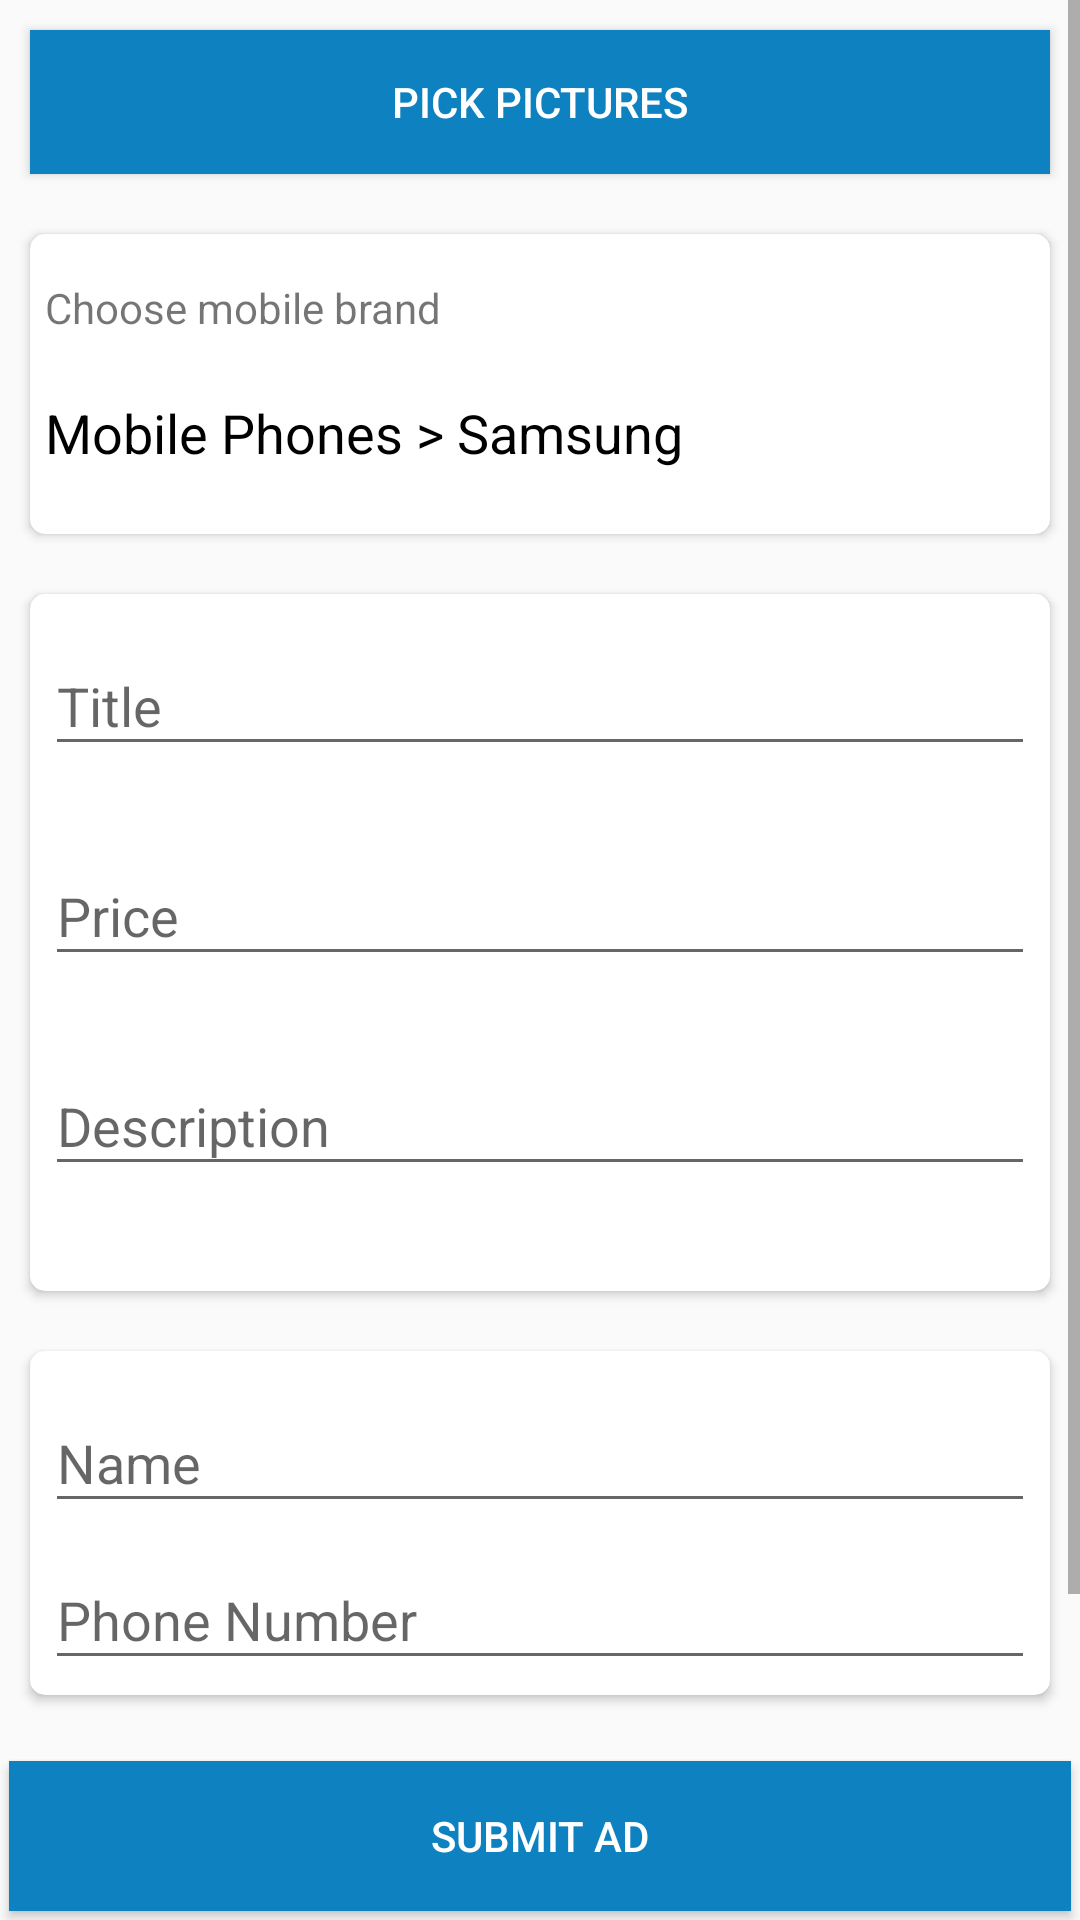

Write the Android layout XML for this screen, with the resource values it uses.
<!-- AndroidManifest.xml: application theme AppTheme -->
<!-- res/layout/activity_submit_ad.xml -->
<?xml version="1.0" encoding="utf-8"?>
<RelativeLayout xmlns:android="http://schemas.android.com/apk/res/android"
    xmlns:app="http://schemas.android.com/apk/res-auto"
    xmlns:card_view="http://schemas.android.com/apk/res-auto"
    xmlns:tools="http://schemas.android.com/tools"
    android:layout_width="match_parent"
    android:layout_height="match_parent"
    tools:context="com.appsinventiv.mobilemart.Activities.SubmitAd">

    <ScrollView
        android:layout_marginBottom="50dp"
        android:layout_width="match_parent"
        android:layout_height="match_parent"
        android:fillViewport="true">


        <RelativeLayout
            android:layout_width="match_parent"
            android:layout_height="match_parent">

            <android.support.v7.widget.CardView
                android:id="@+id/linearLayout"
                android:layout_width="fill_parent"
                android:layout_height="wrap_content"
                android:elevation="2dp"
                android:padding="5dp"

                app:cardCornerRadius="5dp">

                <android.support.v7.widget.RecyclerView
                    android:id="@+id/horizontal_recycler_view"
                    android:layout_width="wrap_content"
                    android:layout_height="fill_parent" />
            </android.support.v7.widget.CardView>

            <Button
                android:id="@+id/pickpicture"
                android:layout_width="match_parent"
                android:layout_height="wrap_content"
                android:layout_below="@+id/linearLayout"
                android:layout_centerHorizontal="true"

                android:layout_margin="10dp"
                android:background="@color/colorPrimary"
                android:text="Pick pictures"
                android:textColor="#fff"
                tools:layout_editor_absoluteX="126dp"
                tools:layout_editor_absoluteY="50dp" />

            <android.support.v7.widget.CardView
                android:id="@+id/cardViewCategory"
                android:layout_width="match_parent"
                android:layout_height="100dp"

                android:layout_below="@+id/pickpicture"
                android:layout_margin="10dp"

                card_view:cardCornerRadius="5dp"
                card_view:cardElevation="2dp">

                <RelativeLayout
                    android:layout_width="match_parent"
                    android:layout_height="match_parent">

                    <TextView
                        android:id="@+id/category_title2"
                        android:layout_width="wrap_content"
                        android:layout_height="wrap_content"
                        android:layout_marginTop="10dp"
                        android:padding="5dp"

                        android:text="Choose mobile brand" />

                    <TextView
                        android:id="@+id/choose_category"
                        android:layout_width="match_parent"
                        android:layout_height="wrap_content"
                        android:layout_below="@id/category_title2"
                        android:layout_marginTop="10dp"

                        android:drawableRight="@drawable/right_arrow"
                        android:padding="5dp"
                        android:text="Mobile Phones > Samsung"
                        android:textColor="#000"
                        android:textSize="18dp" />
                </RelativeLayout>
            </android.support.v7.widget.CardView>

            <android.support.v7.widget.CardView

                android:id="@+id/cardViewAdInfo"

                android:layout_width="match_parent"

                android:layout_height="wrap_content"
                android:layout_below="@+id/cardViewCategory"
                android:layout_margin="10dp"
                card_view:cardCornerRadius="5dp"
                card_view:cardElevation="2dp">

                <RelativeLayout
                    android:layout_width="match_parent"
                    android:layout_height="match_parent"
                    android:padding="5dp">

                    <android.support.design.widget.TextInputLayout
                        android:layout_width="match_parent"

                        android:layout_height="wrap_content">

                        <android.support.design.widget.TextInputEditText
                            android:id="@+id/title"
                            android:layout_width="match_parent"
                            android:layout_height="wrap_content"
                            android:hint="Title"
                            android:inputType="textCapSentences"
                            android:maxLines="1" />
                    </android.support.design.widget.TextInputLayout>

                    <android.support.design.widget.TextInputLayout
                        android:id="@+id/textInputLayout9"
                        android:layout_width="match_parent"
                        android:layout_height="wrap_content"
                        android:layout_marginTop="70dp">

                        <android.support.design.widget.TextInputEditText
                            android:id="@+id/price"
                            android:layout_width="match_parent"
                            android:layout_height="wrap_content"
                            android:hint="Price"
                            android:inputType="number"
                            android:maxLines="1" />
                    </android.support.design.widget.TextInputLayout>

                    <android.support.design.widget.TextInputLayout
                        android:layout_width="match_parent"
                        android:layout_height="wrap_content"

                        android:layout_marginTop="140dp">

                        <android.support.design.widget.TextInputEditText
                            android:id="@+id/description"
                            android:layout_width="match_parent"
                            android:layout_height="wrap_content"
                            android:layout_marginBottom="30dp"
                            android:hint="Description"
                            android:inputType="textCapSentences|textMultiLine" />
                    </android.support.design.widget.TextInputLayout>
                </RelativeLayout>
            </android.support.v7.widget.CardView>

            <android.support.v7.widget.CardView
                android:id="@+id/cardViewUserInfo"

                android:layout_width="match_parent"

                android:layout_height="wrap_content"
                android:layout_below="@+id/cardViewAdInfo"
                android:layout_margin="10dp"
                android:layout_marginTop="10dp"
                android:padding="5dp"
                card_view:cardCornerRadius="5dp"
                card_view:cardElevation="2dp">

                <RelativeLayout
                    android:layout_width="match_parent"
                    android:layout_height="match_parent"
                    android:padding="5dp">

                    <android.support.design.widget.TextInputLayout
                        android:layout_width="match_parent"
                        android:id="@+id/loc"
                        android:layout_height="wrap_content"
                        android:layout_marginTop="20dp"
                        android:visibility="gone">

                        <android.support.design.widget.TextInputEditText
                            android:id="@+id/location"
                            android:layout_width="match_parent"
                            android:layout_height="wrap_content"
                            android:hint="Location"
                            android:visibility="visible" />
                    </android.support.design.widget.TextInputLayout>

                    <android.support.design.widget.TextInputLayout
                        android:layout_width="match_parent"
                        android:layout_below="@+id/loc"
                        android:id="@+id/naam"
                        android:layout_height="wrap_content"
                        >

                        <android.support.design.widget.TextInputEditText
                            android:id="@+id/username"
                            android:inputType="textCapWords"
                            android:layout_width="match_parent"
                            android:layout_height="wrap_content"
                            android:hint="Name" />
                    </android.support.design.widget.TextInputLayout>

                    <android.support.design.widget.TextInputLayout
                        android:layout_width="match_parent"
                        android:layout_height="wrap_content"
                        android:layout_below="@id/naam"
                        >

                        <android.support.design.widget.TextInputEditText
                            android:id="@+id/phone"
                            android:layout_width="match_parent"
                            android:layout_height="wrap_content"
                            android:hint="Phone Number" />
                    </android.support.design.widget.TextInputLayout>
                </RelativeLayout>
            </android.support.v7.widget.CardView>

        <CheckBox
            android:id="@+id/check"
            android:layout_margin="10dp"
            android:layout_below="@id/cardViewUserInfo"
            android:layout_width="wrap_content"
            android:layout_height="wrap_content" />
            <TextView
                android:layout_margin="10dp"
                android:layout_below="@id/cardViewUserInfo"
                android:layout_toRightOf="@id/check"
                android:textSize="10sp"
                android:text="By clicking 'Submit' you confirm that you have carefully read and understood all the facts, statements and conditions stated in the Term of use and posting rules of our App to which you unconditionally agree and accept as true and correct and constituting a binding agreement between us."
                android:layout_width="wrap_content"
                android:layout_height="wrap_content" />

        </RelativeLayout>

    </ScrollView>

    <Button
        android:id="@+id/submit"
        android:layout_width="match_parent"
        android:layout_height="50dp"
        android:layout_margin="3dp"
        android:layout_alignParentBottom="true"
        android:layout_centerHorizontal="true"
        android:background="@color/colorPrimary"
        android:text="submit ad"
        android:textColor="#fff" />

</RelativeLayout>
<!-- resources referenced by this layout -->
<resources>
  <color name="colorPrimary">#0E81C0</color>
  <style name="AppTheme" parent="Theme.AppCompat.Light.DarkActionBar">
          
          <item name="colorPrimary">@color/colorPrimary</item>
          <item name="colorPrimaryDark">@color/colorPrimaryDark</item>
          <item name="colorAccent">@color/colorAccent</item>
      </style>
  <color name="colorPrimaryDark">#0a5a86</color>
  <color name="colorAccent">#0E81C0</color>
</resources>
